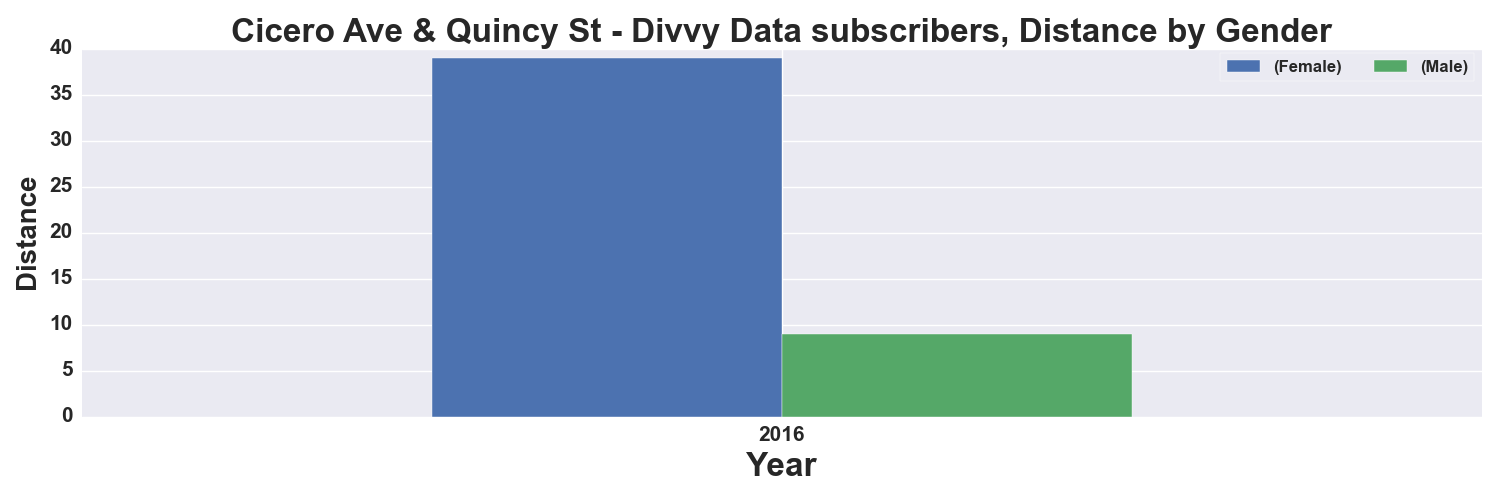

Source data for this figure (header and first rows):
, START TIME YEAR, DISTANCE_Miles, DISTANCE_Miles
GENDER, , Female, Male
0, 2016, 39.0, 9.0
